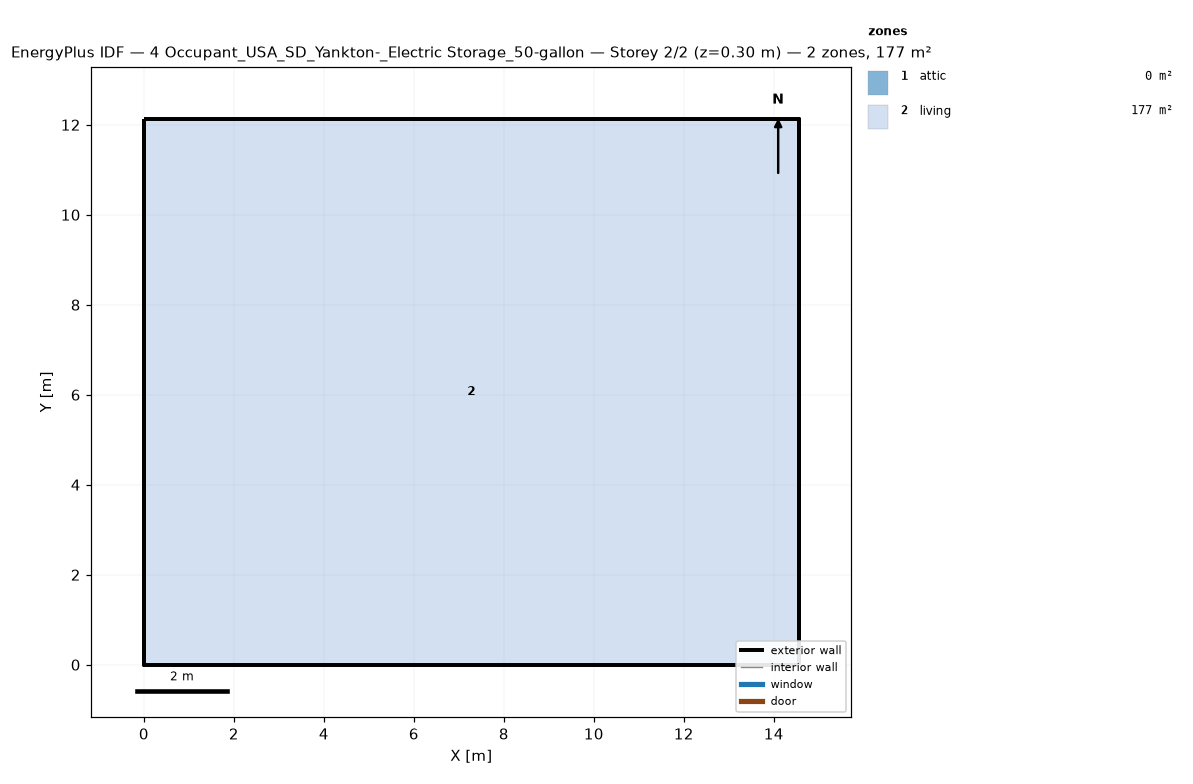
=== STOREY PLAN SPEC (per zone: floor XY polygon, exterior-wall plan segments, windows/doors) ===
zone 1: attic  (0.0 m²)
  exterior wall: (14.55, 0.00) – (14.55, 12.13) – (14.55, 6.06)  [18.2 m]
  exterior wall: (0.00, 12.13) – (0.00, 0.00) – (0.00, 6.06)  [18.2 m]
zone 2: living  (176.5 m²)
  floor: (0.00, 0.00) (0.00, 12.13) (14.55, 12.13) (14.55, 0.00)
  exterior wall: (0.00, 0.00) – (14.55, 0.00)  [14.6 m]
  exterior wall: (14.55, 0.00) – (14.55, 12.13)  [12.1 m]
  exterior wall: (14.55, 12.13) – (0.00, 12.13)  [14.6 m]
  exterior wall: (0.00, 12.13) – (0.00, 0.00)  [12.1 m]

=== DERIVED (storey summary) ===
Building: 4 Occupant_USA_SD_Yankton-_Electric Storage_50-gallon
Storey: 2 of 2  (floor level z = 0.30 m)
Storey gross floor area: 176.5 m²
Zones on this storey: 2
  - attic: floor 0.0 m²; exterior wall 36.4 m (24.5 m²); WWR 0.0%
  - living: floor 176.5 m²; exterior wall 53.4 m (146.4 m²); WWR 0.0%
Zone adjacency: (none detected)